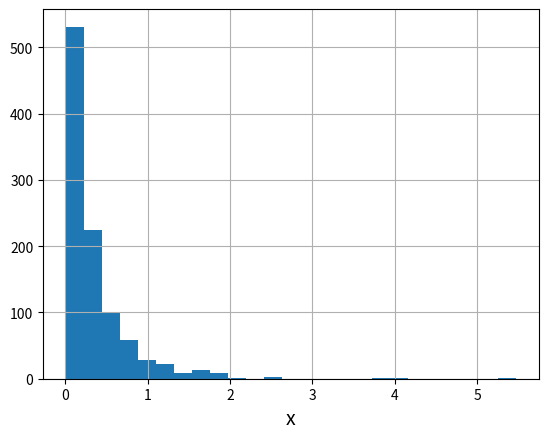

Generate this figure with matplotlib:
# Reference
# https://numpy.org/doc/stable/reference/random/generated/numpy.random.pareto.html

import numpy as np
import matplotlib.pyplot as plt

s = np.random.pareto(4, 1000)

plt.hist(s, bins=25)
plt.xlabel('x', size=14)
plt.grid()

plt.show()